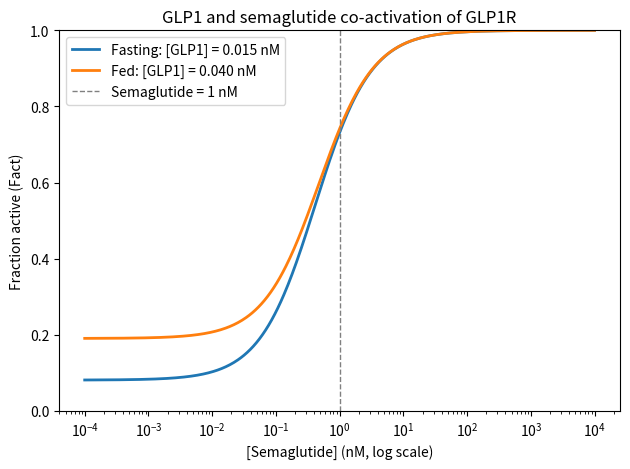

Here is the Python script that generated this plot:
# GLP1_GLP1R.py

import numpy as np
import matplotlib.pyplot as plt

def Fact(GLP1, S, Kd_GLP1, Kd_S):
    """Fraction of GLP1R activated by either GLP1 or semaglutide."""
    # Equilibrium binding: the two agonists compete for one binding site.
    # Either bound agonist activates the receptor; free ligand stays fixed.
    # Total receptor = free receptor + GLP1-bound + semaglutide-bound.
    return (GLP1 / Kd_GLP1 + S / Kd_S) / (1 + GLP1 / Kd_GLP1 + S / Kd_S)

Kd_GLP1 = 0.17                 # GLP1 dissociation constant [nM]
Kd_S = 0.38                    # semaglutide dissociation constant [nM]
GLP1_fasting = 0.015           # fasting GLP1 [nM]
GLP1_fed = 0.040               # GLP1 after a meal [nM]
S = np.logspace(-4, 4, 500)    # semaglutide concentration [nM]

plt.figure()
plt.semilogx(S, Fact(GLP1_fasting, S, Kd_GLP1, Kd_S), lw=2,
             label="Fasting: [GLP1] = 0.015 nM")
plt.semilogx(S, Fact(GLP1_fed, S, Kd_GLP1, Kd_S), lw=2,
             label="Fed: [GLP1] = 0.040 nM")
plt.axvline(1, ls="--", c="gray", lw=1, label="Semaglutide = 1 nM")
plt.ylim(0, 1)
plt.xlabel("[Semaglutide] (nM, log scale)")
plt.ylabel("Fraction active (Fact)")
plt.title("GLP1 and semaglutide co-activation of GLP1R")
plt.legend()
plt.tight_layout()

# Calculate the baseline separately because zero is not on a log axis.
print("GLP1 alone (no semaglutide):")
print("Fasting:", round(100 * Fact(GLP1_fasting, 0, Kd_GLP1, Kd_S), 2), "%")
print("Fed:", round(100 * Fact(GLP1_fed, 0, Kd_GLP1, Kd_S), 2), "%")
print("With 1 nM semaglutide:")
print("Fasting:", round(100 * Fact(GLP1_fasting, 1, Kd_GLP1, Kd_S), 2), "%")
print("Fed:", round(100 * Fact(GLP1_fed, 1, Kd_GLP1, Kd_S), 2), "%")

# Interpretation: Increasing semaglutide raises GLP1R activation toward 100%
# in both conditions, with fed GLP1 producing greater activation than fasting
# GLP1 (19.05% vs. 8.11% without semaglutide, and 74.14% vs. 73.12% at 1 nM
# semaglutide), so the difference between the curves shrinks as the receptor
# population saturates.

plt.show()
